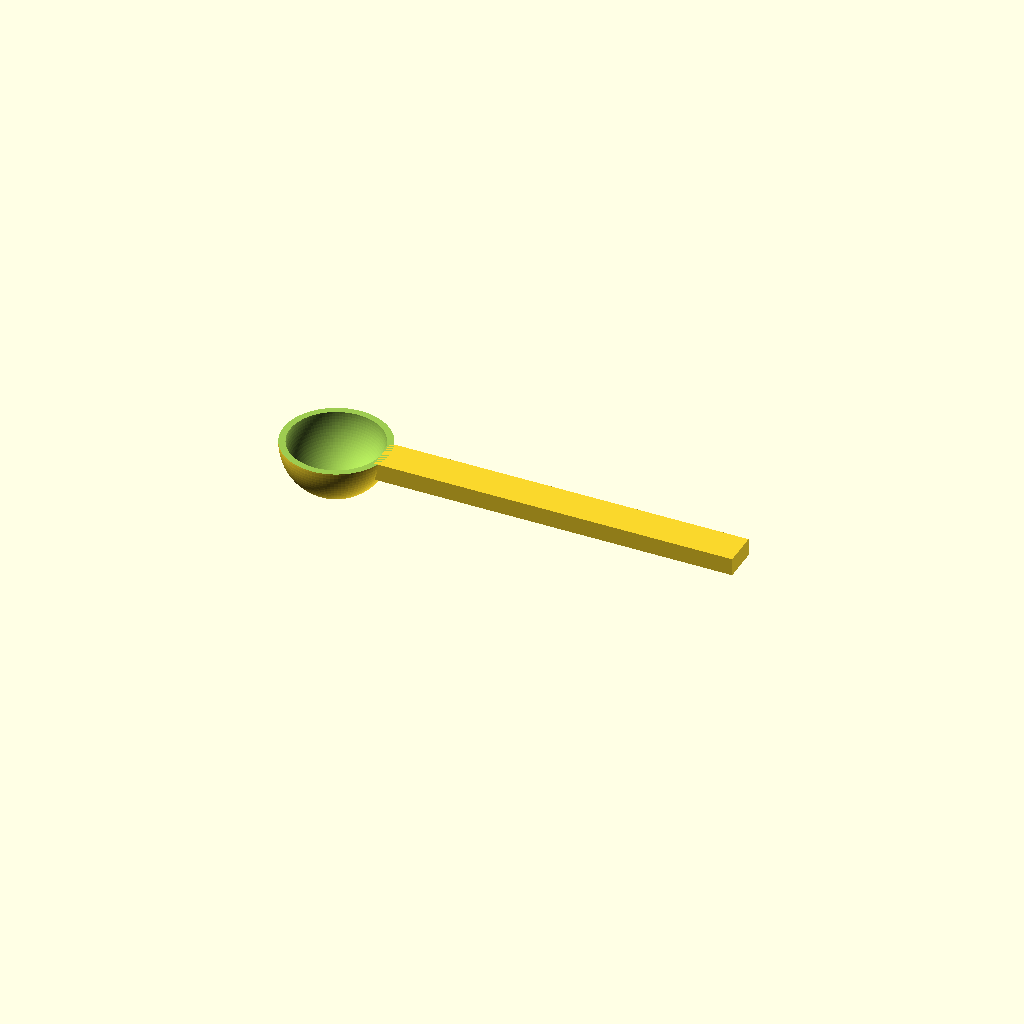
Cell 1 — every parameter at its default value.
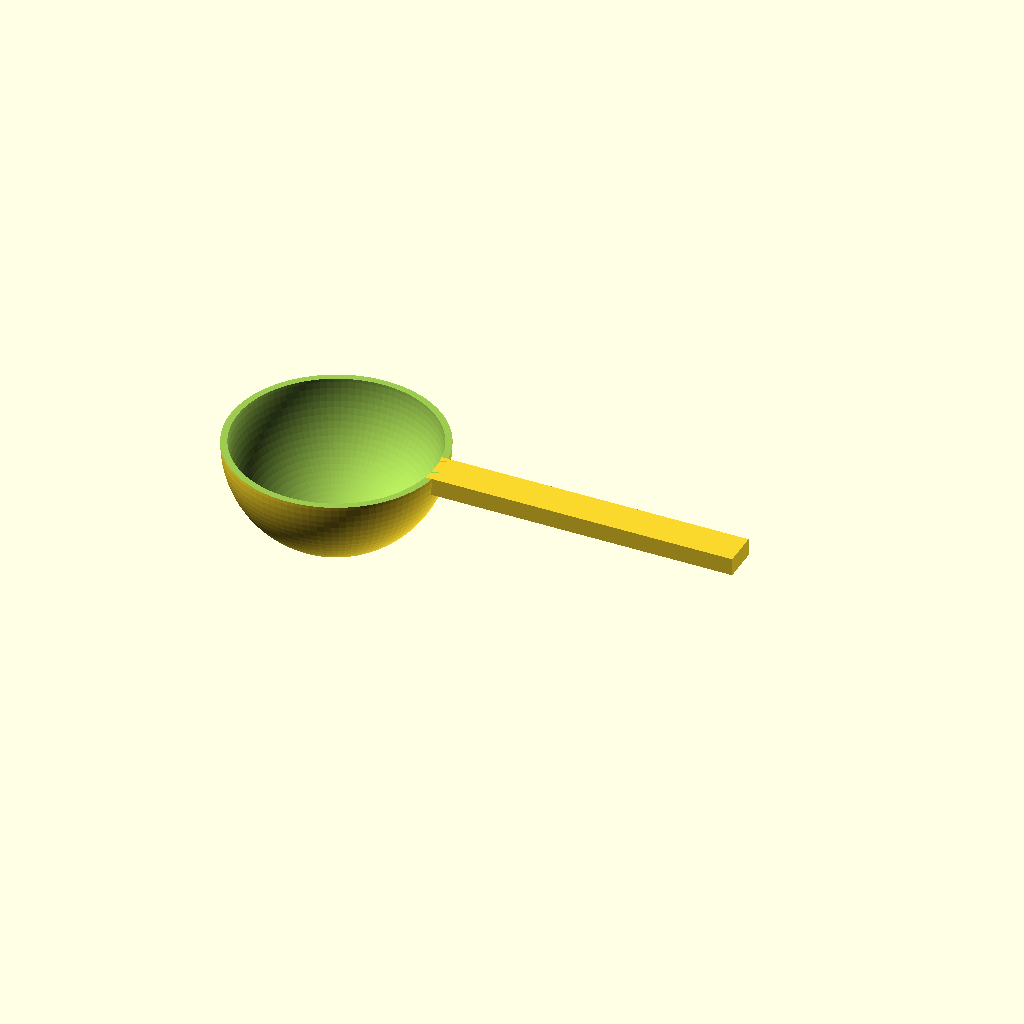
Cell 2: bowl_outer_r = 24 (everything else at default).
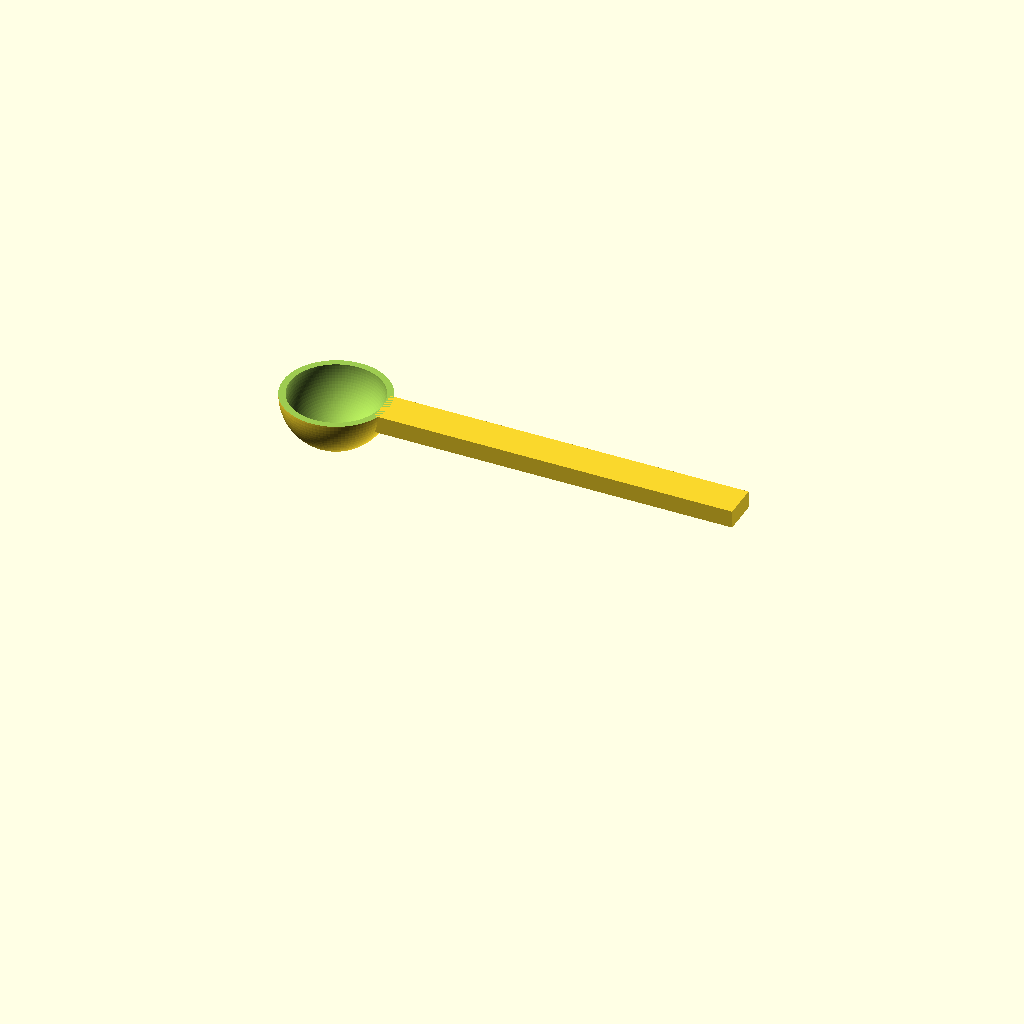
Cell 3 — bowl_center_z set to 24, the other parameters unchanged.
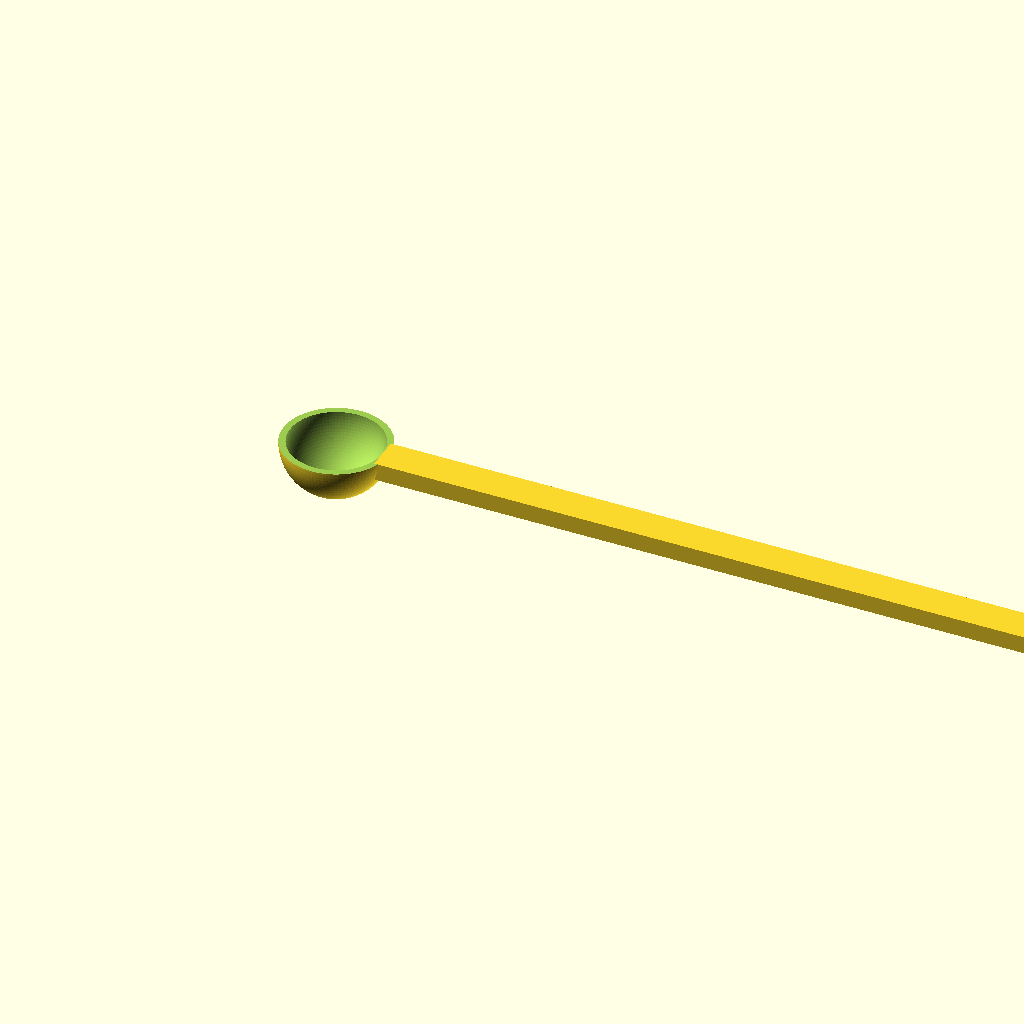
Cell 4: handle_x_end = 184 (everything else at default).
All cells are drawn from one camera (rotation 55°, 0°, 25°, orthographic, colour scheme Cornfield), so only the parameter changes between them.
Source of the model, bench/smallmodels/spec/dev_ref_scad/lab_scoop_014.scad:
// Powder measuring scoop - hemispherical bowl with flat handle
// Print orientation: bowl bottom on bed (z = 0), opening upward

$fn = 96;

// ---------------- Parameters ----------------
bowl_outer_r   = 12;     // outer radius of the hemispherical bowl
bowl_wall      = 1.5;    // bowl wall thickness
bowl_inner_r   = bowl_outer_r - bowl_wall; // inner (cavity) radius = 10.5
bowl_center_z  = 12;     // sphere centre height (rim plane)

handle_x_start = 10.5;   // handle start along +X
handle_x_end   = 92;     // handle end along +X
handle_width   = 8;      // handle width in Y
handle_thick   = 4;      // handle thickness in Z
handle_top_z   = bowl_center_z;               // top face flush with rim
handle_bot_z   = handle_top_z - handle_thick; // = 8

eps = 0.5;               // overlap for clean boolean cuts

// ---------------- Model ----------------
difference() {
    union() {
        // Solid outer lower hemisphere
        difference() {
            translate([0, 0, bowl_center_z])
                sphere(r = bowl_outer_r);
            // remove upper half
            translate([-bowl_outer_r - eps, -bowl_outer_r - eps, bowl_center_z])
                cube([2 * (bowl_outer_r + eps), 2 * (bowl_outer_r + eps), bowl_outer_r + eps]);
        }

        // Flat handle
        translate([handle_x_start, -handle_width / 2, handle_bot_z])
            cube([handle_x_end - handle_x_start, handle_width, handle_thick]);
    }

    // Bowl cavity (also keeps handle out of the cavity)
    translate([0, 0, bowl_center_z])
        sphere(r = bowl_inner_r);
}
Parameter table extracted from the source (name, type, default, range or options):
bowl_outer_r: number, default 12
bowl_wall: number, default 1.5
bowl_center_z: number, default 12
handle_x_start: number, default 10.5
handle_x_end: number, default 92
handle_width: number, default 8
handle_thick: number, default 4
eps: number, default 0.5
